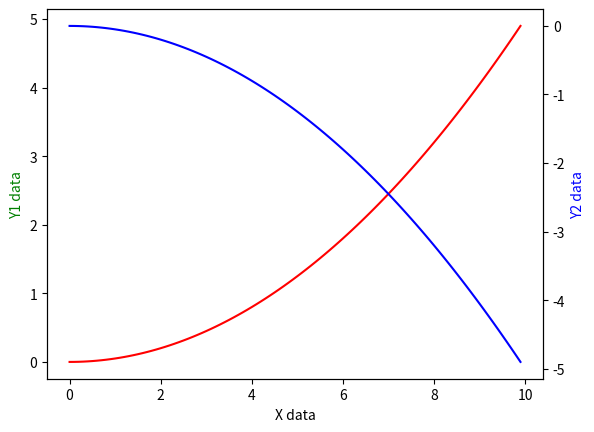
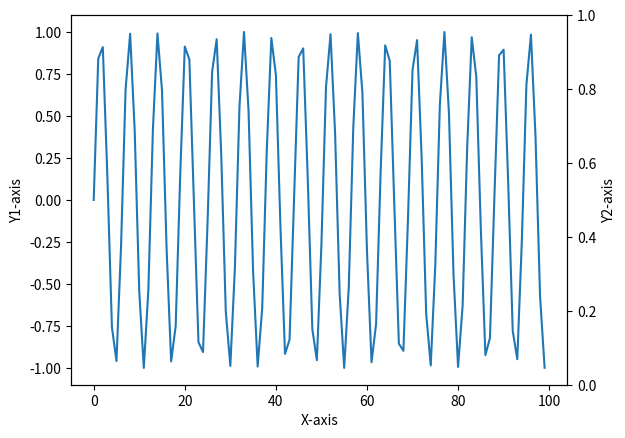
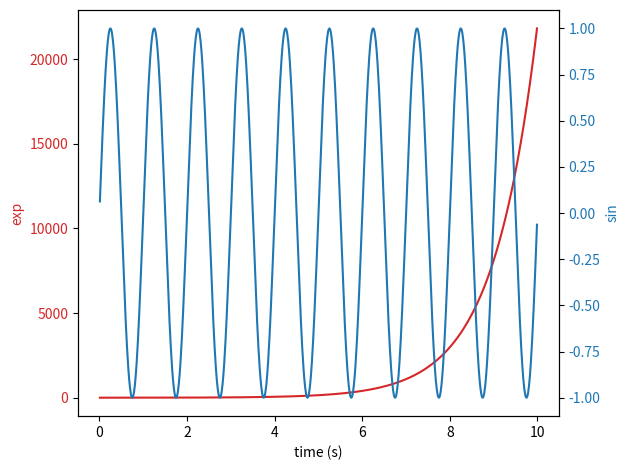

Python code for these plots, in order:
import numpy as np
import matplotlib.pyplot as plt
x = np.arange(0, 10, 0.1)
y1 = 0.05 * x**2
y2 = -1 *y1
fig, ax1 = plt.subplots()
ax2 = ax1.twinx()
ax1.plot(x, y1, 'r-')
ax2.plot(x, y2, 'b-')
ax1.set_xlabel('X data')
ax1.set_ylabel('Y1 data', color='g')
ax2.set_ylabel('Y2 data', color='b')

plt.show()

# Import Library
import numpy as np
import matplotlib.pyplot as plt
# Define Data
x = np.arange(100)
y = np.sin(x)
# Plot Graph
fig, ax1 = plt.subplots()
ax1.plot(x, y)
# Define Labels
ax1.set_xlabel('X-axis')
ax1.set_ylabel('Y1-axis')
# Twin Axes
ax2 = ax1.twinx()
ax2.set_ylabel('Y2-axis')
# Display
plt.show()


import numpy as np
import matplotlib.pyplot as plt
# Create some mock data
t = np.arange(0.01, 10.0, 0.01)
data1 = np.exp(t)
data2 = np.sin(2 * np.pi * t)
fig, ax1 = plt.subplots()
color = 'tab:red'
ax1.set_xlabel('time (s)')
ax1.set_ylabel('exp', color=color)
ax1.plot(t, data1, color=color)
ax1.tick_params(axis='y', labelcolor=color)
ax2 = ax1.twinx()  # instantiate a second axes that shares the same x-axis
color = 'tab:blue'
ax2.set_ylabel('sin', color=color)  # we already handled the x-label with ax1
ax2.plot(t, data2, color=color)
ax2.tick_params(axis='y', labelcolor=color)
fig.tight_layout()  # otherwise the right y-label is slightly clipped
plt.show()